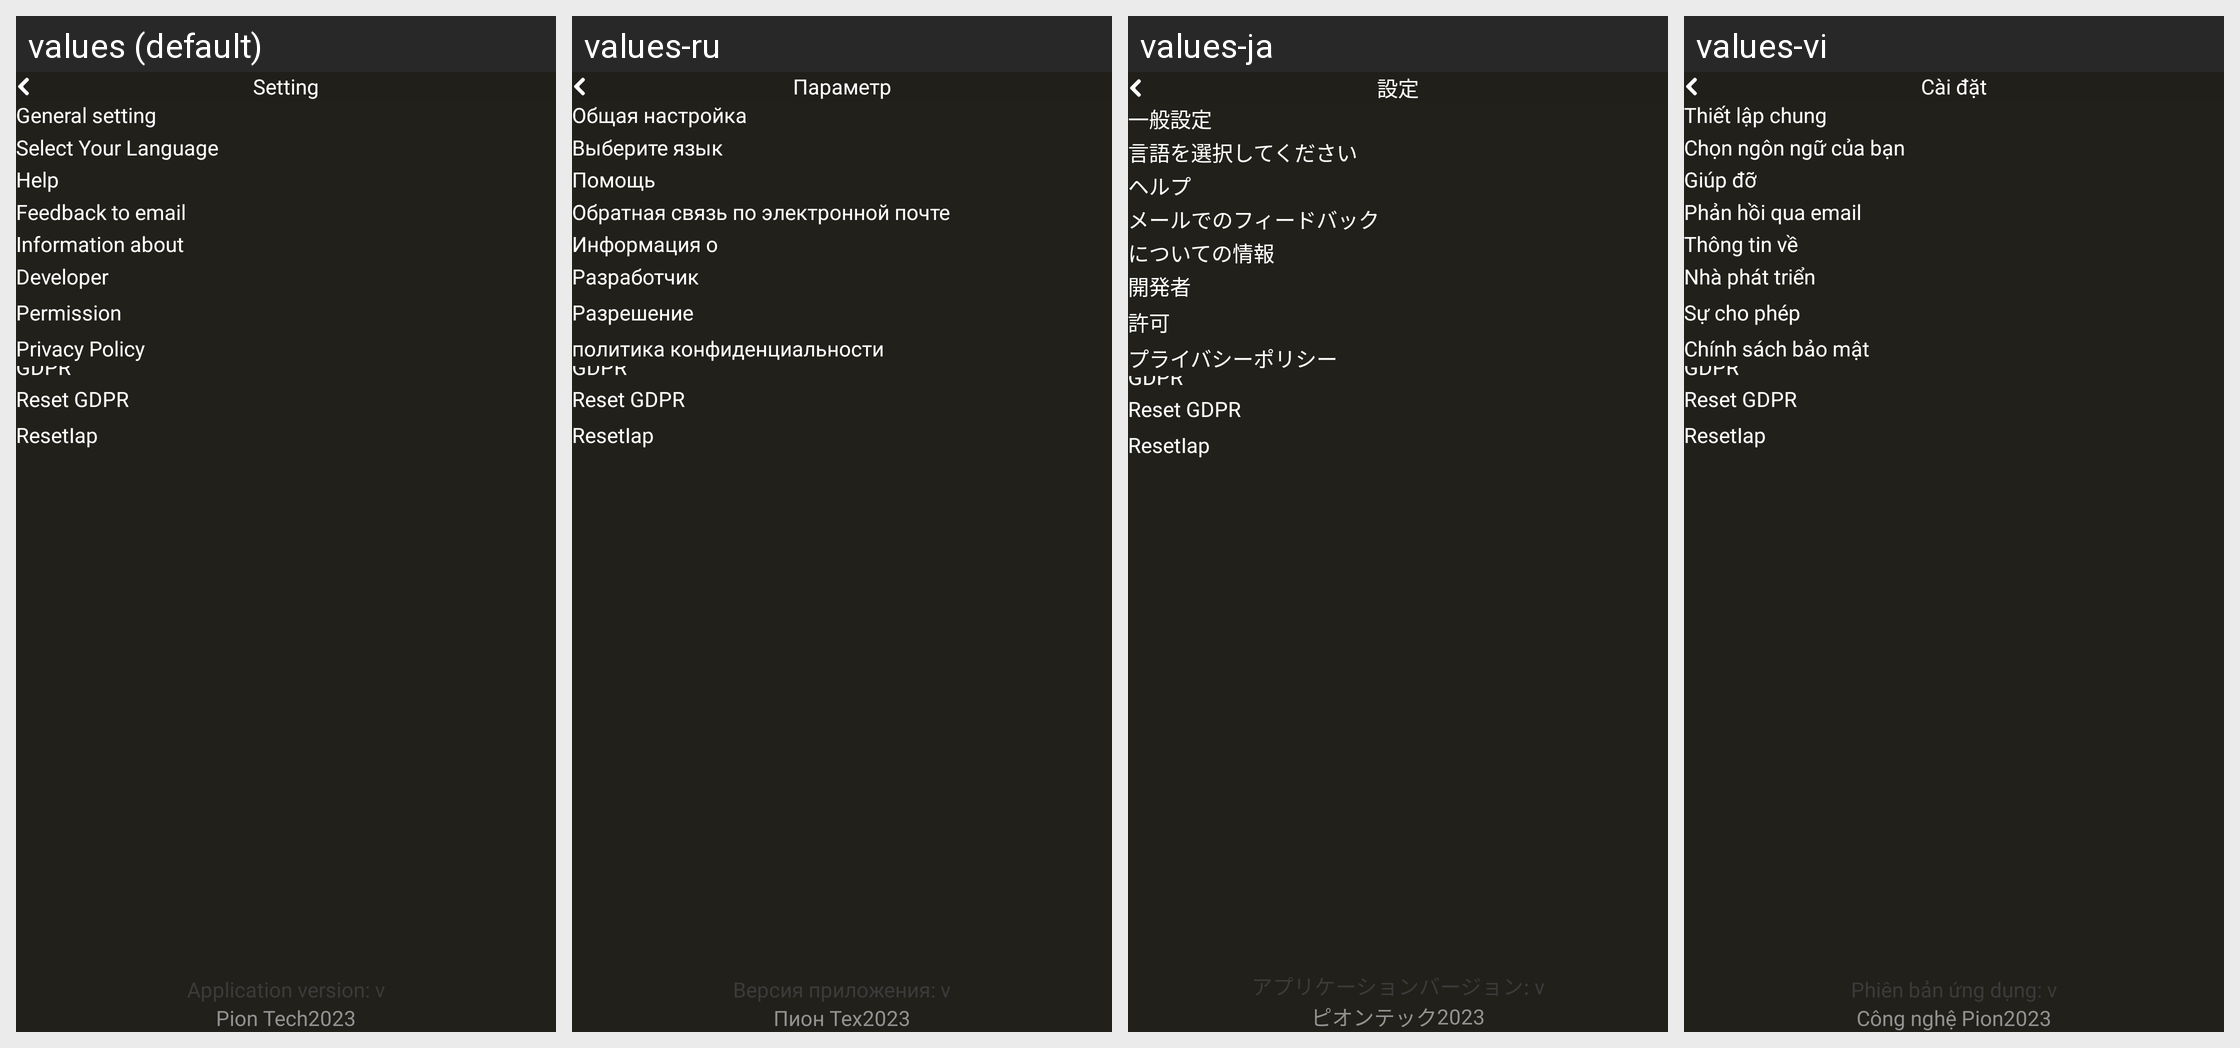

Translations of the strings shown on this Android screen, per locale in the grid:
Android screen res/layout/fragment_setting.xml rendered under 4 locales, left to right: values (default), values-ru, values-ja, values-vi. Device: Nexus 5 (rendered at 1080×1920; each locale shown at half size, 540×960, under a caption strip naming it); theme AppTheme.
Other locales in the repository, not shown: values-ar, values-de, values-es, values-fr, values-hi, values-ko, values-pt, values-th, values-tr, values-uz, values-zh.
Strings drawn on this screen, with the default value and each locale's value (text and hints the layout hard-codes, and strings that could not be matched under every locale, appear in the picture but are not listed):

setting
  values: Setting
  values-ru: Параметр
  values-ja: 設定
  values-vi: Cài đặt

general_setting
  values: General setting
  values-ru: Общая настройка
  values-ja: 一般設定
  values-vi: Thiết lập chung

language
  values: Select Your Language
  values-ru: Выберите язык
  values-ja: 言語を選択してください
  values-vi: Chọn ngôn ngữ của bạn

help
  values: Help
  values-ru: Помощь
  values-ja: ヘルプ
  values-vi: Giúp đỡ

feedback_to_email
  values: Feedback to email
  values-ru: Обратная связь по электронной почте
  values-ja: メールでのフィードバック
  values-vi: Phản hồi qua email

information_about
  values: Information about
  values-ru: Информация о
  values-ja: についての情報
  values-vi: Thông tin về

developer
  values: Developer
  values-ru: Разработчик
  values-ja: 開発者
  values-vi: Nhà phát triển

permission
  values: Permission
  values-ru: Разрешение
  values-ja: 許可
  values-vi: Sự cho phép

privacy_policy
  values: Privacy Policy
  values-ru: политика конфиденциальности
  values-ja: プライバシーポリシー
  values-vi: Chính sách bảo mật

application_version_v
  values: Application version: v
  values-ru: Версия приложения: v
  values-ja: アプリケーションバージョン: v
  values-vi: Phiên bản ứng dụng: v

pion_tech
  values: Pion Tech
  values-ru: Пион Тех
  values-ja: ピオンテック
  values-vi: Công nghệ Pion
